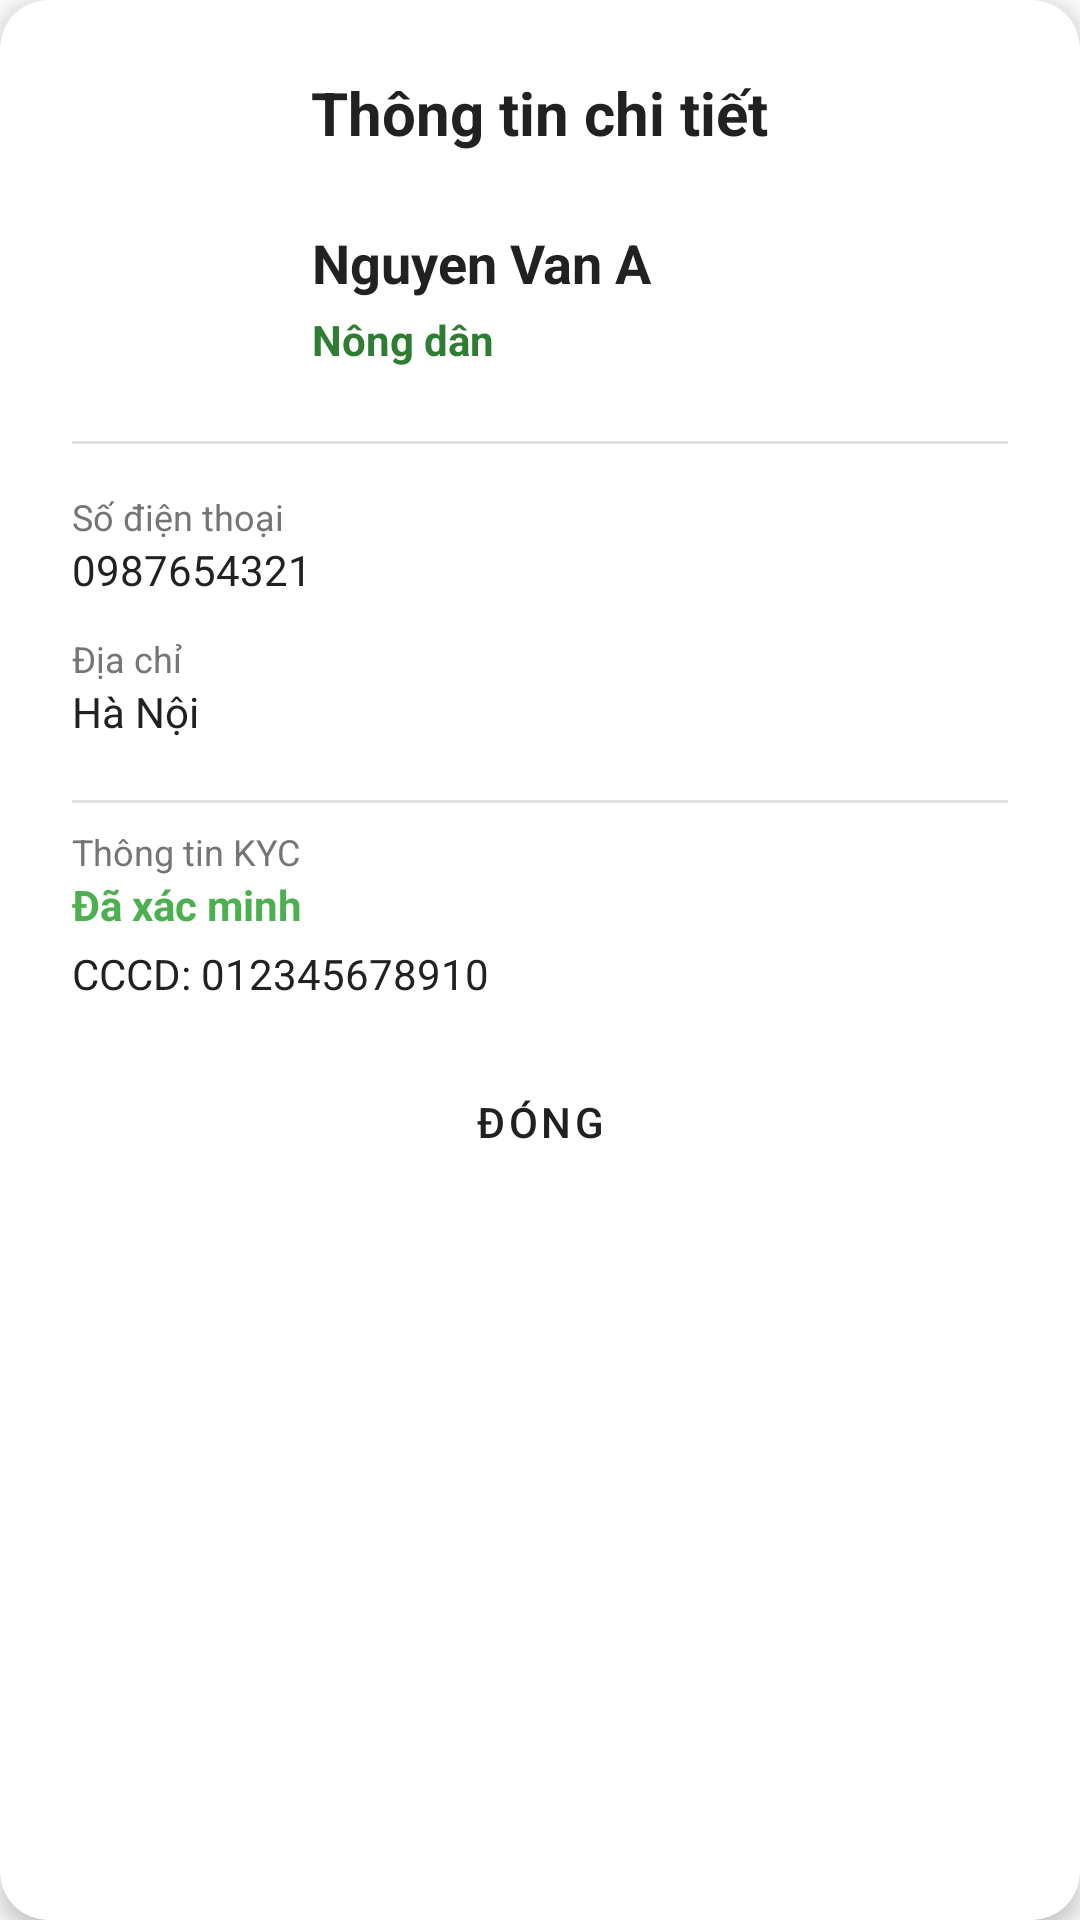

Produce the Android XML layout that renders to this screen, including the resource entries it uses.
<!-- AndroidManifest.xml: application theme Theme.AgriConnect -->
<!-- res/layout/dialog_user_detail.xml -->
<?xml version="1.0" encoding="utf-8"?>
<androidx.cardview.widget.CardView xmlns:android="http://schemas.android.com/apk/res/android"
    xmlns:app="http://schemas.android.com/apk/res-auto"
    android:layout_width="match_parent"
    android:layout_height="wrap_content"
    android:layout_margin="16dp"
    app:cardBackgroundColor="@color/surface"
    app:cardCornerRadius="16dp"
    app:cardElevation="4dp">

    <LinearLayout
        android:layout_width="match_parent"
        android:layout_height="wrap_content"
        android:orientation="vertical"
        android:padding="24dp">

        <TextView
            android:layout_width="wrap_content"
            android:layout_height="wrap_content"
            android:layout_gravity="center_horizontal"
            android:layout_marginBottom="16dp"
            android:text="Thông tin chi tiết"
            android:textColor="@color/text_primary"
            android:textSize="20sp"
            android:textStyle="bold" />

        
        <LinearLayout
            android:layout_width="match_parent"
            android:layout_height="wrap_content"
            android:gravity="center_vertical"
            android:orientation="horizontal">

            <TextView
                android:id="@+id/tvDetailAvatar"
                android:layout_width="64dp"
                android:layout_height="64dp"
                android:background="@drawable/bg_circle_primary"
                android:gravity="center"
                android:text="U"
                android:textColor="@android:color/white"
                android:textSize="24sp"
                android:textStyle="bold" />

            <LinearLayout
                android:layout_width="match_parent"
                android:layout_height="wrap_content"
                android:layout_marginStart="16dp"
                android:orientation="vertical">

                <TextView
                    android:id="@+id/tvDetailFullName"
                    android:layout_width="wrap_content"
                    android:layout_height="wrap_content"
                    android:text="Nguyen Van A"
                    android:textColor="@color/text_primary"
                    android:textSize="18sp"
                    android:textStyle="bold" />

                <TextView
                    android:id="@+id/tvDetailRole"
                    android:layout_width="wrap_content"
                    android:layout_height="wrap_content"
                    android:layout_marginTop="4dp"
                    android:text="Nông dân"
                    android:textColor="@color/primary"
                    android:textStyle="bold" />
                
                <TextView
                    android:id="@+id/tvDetailStatus"
                    android:layout_width="wrap_content"
                    android:layout_height="wrap_content"
                    android:layout_marginTop="2dp"
                    android:background="@drawable/bg_rounded_error" 
                    android:paddingHorizontal="8dp"
                    android:paddingVertical="2dp"
                    android:text="Đã khóa"
                    android:textColor="@android:color/white"
                    android:textSize="12sp"
                    android:visibility="gone"/>

            </LinearLayout>
        </LinearLayout>

        <View
            android:layout_width="match_parent"
            android:layout_height="1dp"
            android:layout_marginVertical="16dp"
            android:background="@color/divider" />

        
        <TextView
            android:layout_width="wrap_content"
            android:layout_height="wrap_content"
            android:text="Số điện thoại"
            android:textColor="@color/text_secondary"
            android:textSize="12sp" />

        <TextView
            android:id="@+id/tvDetailPhone"
            android:layout_width="match_parent"
            android:layout_height="wrap_content"
            android:layout_marginBottom="12dp"
            android:text="0987654321"
            android:textColor="@color/text_primary"
            android:textSize="14sp" />

        <TextView
            android:layout_width="wrap_content"
            android:layout_height="wrap_content"
            android:text="Địa chỉ"
            android:textColor="@color/text_secondary"
            android:textSize="12sp" />

        <TextView
            android:id="@+id/tvDetailAddress"
            android:layout_width="match_parent"
            android:layout_height="wrap_content"
            android:layout_marginBottom="12dp"
            android:text="Hà Nội"
            android:textColor="@color/text_primary"
            android:textSize="14sp" />
            
        <View
            android:layout_width="match_parent"
            android:layout_height="1dp"
            android:layout_marginVertical="8dp"
            android:background="@color/divider" />

        
        <LinearLayout
            android:id="@+id/layoutTaxCode"
            android:layout_width="match_parent"
            android:layout_height="wrap_content"
            android:layout_marginBottom="12dp"
            android:orientation="horizontal"
            android:visibility="gone">

            <TextView
                android:layout_width="wrap_content"
                android:layout_height="wrap_content"
                android:text="Mã số thuế: "
                android:textColor="@color/text_secondary"
                android:textSize="14sp" />

            <TextView
                android:id="@+id/tvTaxCode"
                android:layout_width="wrap_content"
                android:layout_height="wrap_content"
                android:layout_marginStart="8dp"
                android:text="0123456789"
                android:textColor="@color/text_primary"
                android:textSize="14sp"
                android:textStyle="bold" />
        </LinearLayout>

        
        <TextView
             android:layout_width="wrap_content"
            android:layout_height="wrap_content"
            android:text="Thông tin KYC"
            android:textColor="@color/text_secondary"
            android:textSize="12sp" />
        
        <TextView
            android:id="@+id/tvDetailKycStatus"
            android:layout_width="match_parent"
            android:layout_height="wrap_content"
            android:layout_marginBottom="4dp"
            android:text="Đã xác minh"
            android:textColor="@color/success"
            android:textSize="14sp"
            android:textStyle="bold"/>

        <TextView
            android:id="@+id/tvDetailCccd"
            android:layout_width="match_parent"
            android:layout_height="wrap_content"
            android:layout_marginBottom="16dp"
            android:text="CCCD: 012345678910"
            android:textColor="@color/text_primary"
            android:textSize="14sp" />


        <Button
            android:id="@+id/btnCloseDialog"
            android:layout_width="match_parent"
            android:layout_height="wrap_content"
            android:backgroundTint="@color/surface"
            android:text="Đóng"
            android:textColor="@color/text_primary"
            style="@style/Widget.MaterialComponents.Button.TextButton"/>

    </LinearLayout>
</androidx.cardview.widget.CardView>
<!-- resources referenced by this layout -->
<resources>
  <color name="divider">#E0E0E0</color>
  <color name="primary">#2E7D32</color>
  <color name="success">#4CAF50</color>
  <color name="surface">#FFFFFF</color>
  <color name="text_primary">#212121</color>
  <color name="text_secondary">#757575</color>
  <style name="Theme.AgriConnect" parent="Base.Theme.AgriConnect" />
  <style name="Base.Theme.AgriConnect" parent="Theme.Material3.DayNight.NoActionBar">
          
          <item name="colorPrimary">@color/primary</item>
          <item name="colorPrimaryDark">@color/primary_dark</item>
          <item name="colorPrimaryVariant">@color/primary_variant</item>
          <item name="colorOnPrimary">@color/text_on_primary</item>
          
          
          <item name="colorSecondary">@color/secondary</item>
          <item name="colorSecondaryVariant">@color/secondary_dark</item>
          <item name="colorOnSecondary">@color/white</item>
          
          
          <item name="android:colorBackground">@color/background</item>
          <item name="colorSurface">@color/surface</item>
          <item name="colorSurfaceVariant">@color/surface_variant</item>
          
          
          <item name="colorError">@color/error</item>
          <item name="colorOnError">@color/white</item>
          
          
          <item name="android:statusBarColor">@color/primary_dark</item>
          <item name="android:navigationBarColor">@color/surface</item>
      </style>
  <color name="primary_dark">#1B5E20</color>
  <color name="primary_variant">#388E3C</color>
  <color name="text_on_primary">#FFFFFF</color>
  <color name="secondary">#1976D2</color>
  <color name="secondary_dark">#1565C0</color>
  <color name="white">#FFFFFFFF</color>
  <color name="background">#FAFAFA</color>
  <color name="surface_variant">#F5F5F5</color>
  <color name="error">#F44336</color>
</resources>
